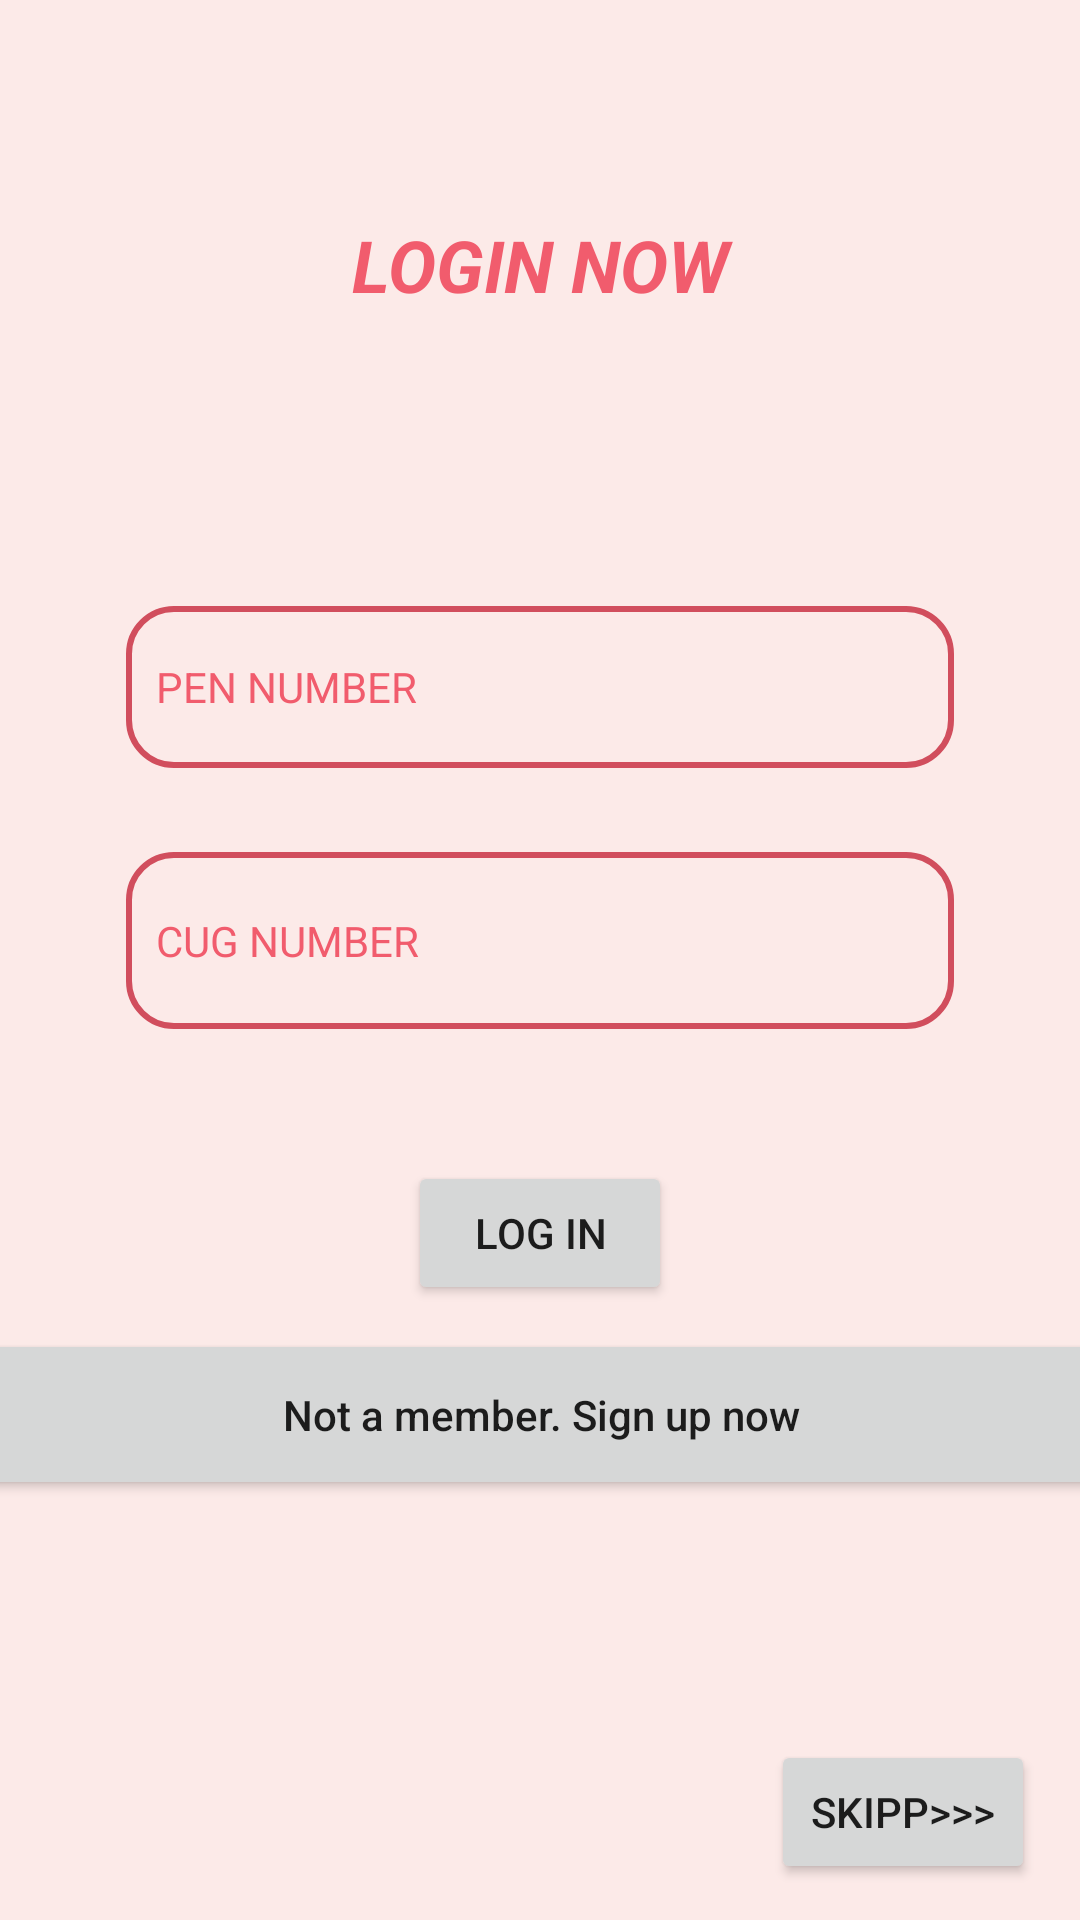

Here is an Android app screen rendered from its layout file. Give the layout XML and the strings, colors and styles it references.
<!-- AndroidManifest.xml: application theme AppTheme -->
<!-- res/layout/activity_login.xml -->
<?xml version="1.0" encoding="utf-8"?>
<androidx.constraintlayout.widget.ConstraintLayout xmlns:android="http://schemas.android.com/apk/res/android"
    xmlns:app="http://schemas.android.com/apk/res-auto"
    xmlns:tools="http://schemas.android.com/tools"
    android:layout_width="match_parent"
    android:layout_height="match_parent"
    android:background="@color/color_second"
    tools:context=".Login">

    <EditText
        android:id="@+id/dob"
        android:layout_width="276dp"
        android:layout_height="59dp"
        android:layout_marginTop="28dp"
        android:background="@drawable/style_1"
        android:hint="   CUG NUMBER"
        android:inputType="number"
        android:textAlignment="textStart"
        android:textColor="@color/colorPrimary"
        android:textColorHint="@color/color_first"
        android:textSize="14sp"
        app:layout_constraintEnd_toEndOf="@+id/pen"
        app:layout_constraintStart_toStartOf="@+id/pen"
        app:layout_constraintTop_toBottomOf="@+id/pen" />

    <Button
        android:id="@+id/login"
        android:layout_width="wrap_content"
        android:layout_height="wrap_content"
        android:layout_marginStart="8dp"
        android:layout_marginTop="44dp"
        android:layout_marginEnd="8dp"
        android:layout_marginBottom="8dp"
        android:text="Log In"
        app:layout_constraintBottom_toBottomOf="parent"
        app:layout_constraintEnd_toEndOf="parent"
        app:layout_constraintStart_toStartOf="parent"
        app:layout_constraintTop_toBottomOf="@+id/dob"
        app:layout_constraintVertical_bias="0.0" />

    <EditText
        android:id="@+id/pen"
        android:layout_width="276dp"
        android:layout_height="54dp"

        android:layout_marginTop="64dp"
        android:background="@drawable/style_1"
        android:hint="   PEN NUMBER"
        android:inputType="number"
        android:textColorHint="@color/color_first"
        android:textSize="14sp"
        app:layout_constraintEnd_toEndOf="@+id/textView6"
        app:layout_constraintStart_toStartOf="@+id/textView6"
        app:layout_constraintTop_toBottomOf="@+id/textView6" />

    <Button
        android:id="@+id/register"
        android:layout_width="380dp"
        android:layout_height="57dp"
        android:layout_marginStart="8dp"
        android:layout_marginTop="8dp"
        android:layout_marginEnd="8dp"
        android:text="Not a member. Sign up now"
        android:textAllCaps="false"
        app:layout_constraintEnd_toEndOf="parent"
        app:layout_constraintStart_toStartOf="parent"
        app:layout_constraintTop_toBottomOf="@+id/login" />

    <Button
        android:id="@+id/chumma"
        android:layout_width="wrap_content"
        android:layout_height="wrap_content"
        android:layout_marginStart="8dp"
        android:layout_marginTop="80dp"
        android:layout_marginEnd="8dp"
        android:text="skipp>>>"
        app:layout_constraintEnd_toEndOf="parent"
        app:layout_constraintHorizontal_bias="0.973"
        app:layout_constraintStart_toStartOf="parent"
        app:layout_constraintTop_toBottomOf="@+id/register" />

    <TextView
        android:id="@+id/textView6"
        android:layout_width="218dp"
        android:layout_height="66dp"
        android:layout_marginStart="8dp"
        android:layout_marginTop="72dp"
        android:layout_marginEnd="8dp"
        android:text="LOGIN NOW"
        android:textColor="@color/color_first"
        android:textAlignment="center"
        android:textSize="24sp"
        android:textStyle="bold|italic"
        app:layout_constraintEnd_toEndOf="parent"
        app:layout_constraintStart_toStartOf="parent"
        app:layout_constraintTop_toTopOf="parent" />

</androidx.constraintlayout.widget.ConstraintLayout>
<!-- resources referenced by this layout -->
<resources>
  <color name="colorPrimary">#008577</color>
  <color name="color_first">#F15C6D</color>
  <color name="color_second">#FCEAE8</color>
  <!-- drawable style_1 (drawable) -->
  <?xml version="1.0" encoding="utf-8"?>
  <shape xmlns:android="http://schemas.android.com/apk/res/android">
      android: padding= "10dp"
      android: shape= "rectangle">
      <solid
          android:color="@color/color_second">
  
      </solid>
      <corners
  
          android:bottomLeftRadius="15dp"
          android:bottomRightRadius="15dp"
          android:topLeftRadius="15dp"
          android:topRightRadius="15dp">
          </corners>
      <stroke
           android:color="@color/color_third_dark"
          android:width="2dp"></stroke>
  
  
  
  </shape>
  <style name="AppTheme" parent="Theme.AppCompat.Light.DarkActionBar">
          
          <item name="colorPrimary">@color/colorPrimary</item>
          <item name="colorPrimaryDark">@color/color_third_dark</item>
          <item name="colorAccent">@color/colorAccent</item>
      </style>
  <color name="color_third_dark">#D14E5D</color>
  <color name="colorAccent">#D81B60</color>
</resources>
